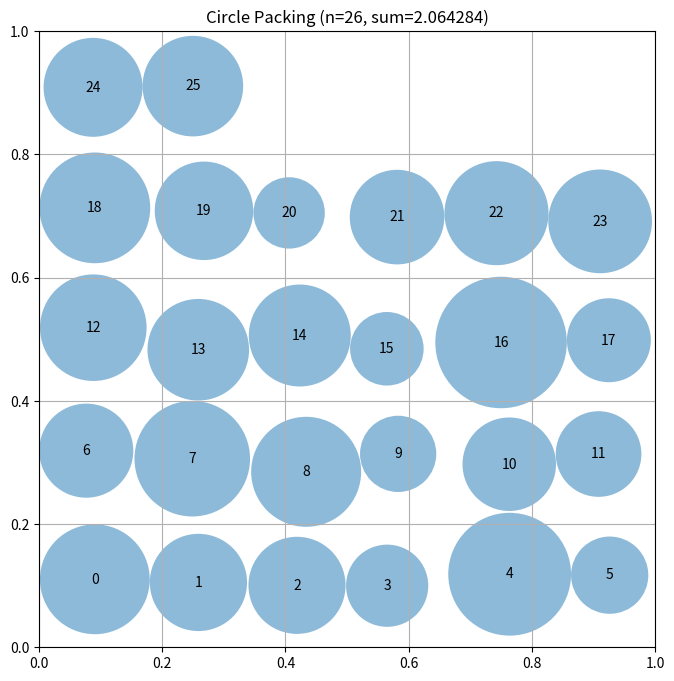

This figure's Python source:
# EVOLVE-BLOCK-START
"""Constructor-based circle packing for n=26 circles"""
import numpy as np


def construct_packing():
    """
    Construct a specific arrangement of 26 circles in a unit square
    that attempts to maximize the sum of their radii.

    Returns:
        Tuple of (centers, radii, sum_of_radii)
        centers: np.array of shape (26, 2) with (x, y) coordinates
        radii: np.array of shape (26) with radius of each circle
        sum_of_radii: Sum of all radii
    """
    n = 26
    centers = np.zeros((n, 2))
    radii = np.zeros(n)

    # Initial placement - more structured, aiming for density
    rows = 5
    cols = 6  # Adjusted to get closer to 26
    for i in range(n):
        row = i // cols
        col = i % cols
        x = (col + 0.5) / cols
        y = (row + 0.5) / rows
        centers[i] = [x, y]

    # Add some random perturbation to initial positions
    centers += 0.04 * np.random.rand(n, 2) - 0.02
    centers = np.clip(centers, 0.01, 0.99)

    # Compute radii based on distance to other circles and boundaries
    radii = compute_max_radii(centers)

    sum_radii = np.sum(radii)

    return centers, radii, sum_radii


def compute_max_radii(centers):
    """
    Compute the maximum possible radii for each circle position
    such that they don't overlap and stay within the unit square.
    """
    n = centers.shape[0]
    radii = np.ones(n) * 0.05  # Initialize with a small radius

    # Limit by distance to square borders
    for i in range(n):
        x, y = centers[i]
        radii[i] = min(x, y, 1 - x, 1 - y)

    # Iterative refinement with more iterations and a smaller buffer
    for _ in range(60):
        for i in range(n):
            for j in range(i + 1, n):
                dist = np.sqrt(np.sum((centers[i] - centers[j]) ** 2))
                if radii[i] + radii[j] > dist:
                    # Adjust radii proportionally
                    scale = (dist - 0.0001) / (radii[i] + radii[j])  # Smaller buffer
                    if scale > 0:
                        radii[i] *= scale
                        radii[j] *= scale

    # Further refinement: try to increase radii slightly if possible
    for i in range(n):
        x, y = centers[i]
        max_radius = min(x, y, 1 - x, 1 - y)
        
        for j in range(n):
            if i != j:
                dist = np.sqrt(np.sum((centers[i] - centers[j]) ** 2))
                max_radius = min(max_radius, (dist - radii[j]))
        
        radii[i] = min(radii[i], max_radius)

    # Additional refinement: increase radii if possible without violating constraints
    for i in range(n):
        increase = 0.0005
        while True:
            new_radius = radii[i] + increase
            valid = True
            if new_radius > min(centers[i][0], centers[i][1], 1 - centers[i][0], 1 - centers[i][1]):
                valid = False
            for j in range(n):
                if i != j:
                    dist = np.sqrt(np.sum((centers[i] - centers[j]) ** 2))
                    if new_radius + radii[j] > dist:
                        valid = False
                        break
            if valid:
                radii[i] = new_radius
                increase *= 1.05  # Increase the step size
            else:
                break

    return radii


# EVOLVE-BLOCK-END


# This part remains fixed (not evolved)
def run_packing():
    """Run the circle packing constructor for n=26"""
    centers, radii, sum_radii = construct_packing()
    return centers, radii, sum_radii


def visualize(centers, radii):
    """
    Visualize the circle packing

    Args:
        centers: np.array of shape (n, 2) with (x, y) coordinates
        radii: np.array of shape (n) with radius of each circle
    """
    import matplotlib.pyplot as plt
    from matplotlib.patches import Circle

    fig, ax = plt.subplots(figsize=(8, 8))

    # Draw unit square
    ax.set_xlim(0, 1)
    ax.set_ylim(0, 1)
    ax.set_aspect("equal")
    ax.grid(True)

    # Draw circles
    for i, (center, radius) in enumerate(zip(centers, radii)):
        circle = Circle(center, radius, alpha=0.5)
        ax.add_patch(circle)
        ax.text(center[0], center[1], str(i), ha="center", va="center")

    plt.title(f"Circle Packing (n={len(centers)}, sum={sum(radii):.6f})")
    plt.show()


if __name__ == "__main__":
    centers, radii, sum_radii = run_packing()
    print(f"Sum of radii: {sum_radii}")
    # AlphaEvolve improved this to 2.635

    # Uncomment to visualize:
    visualize(centers, radii)